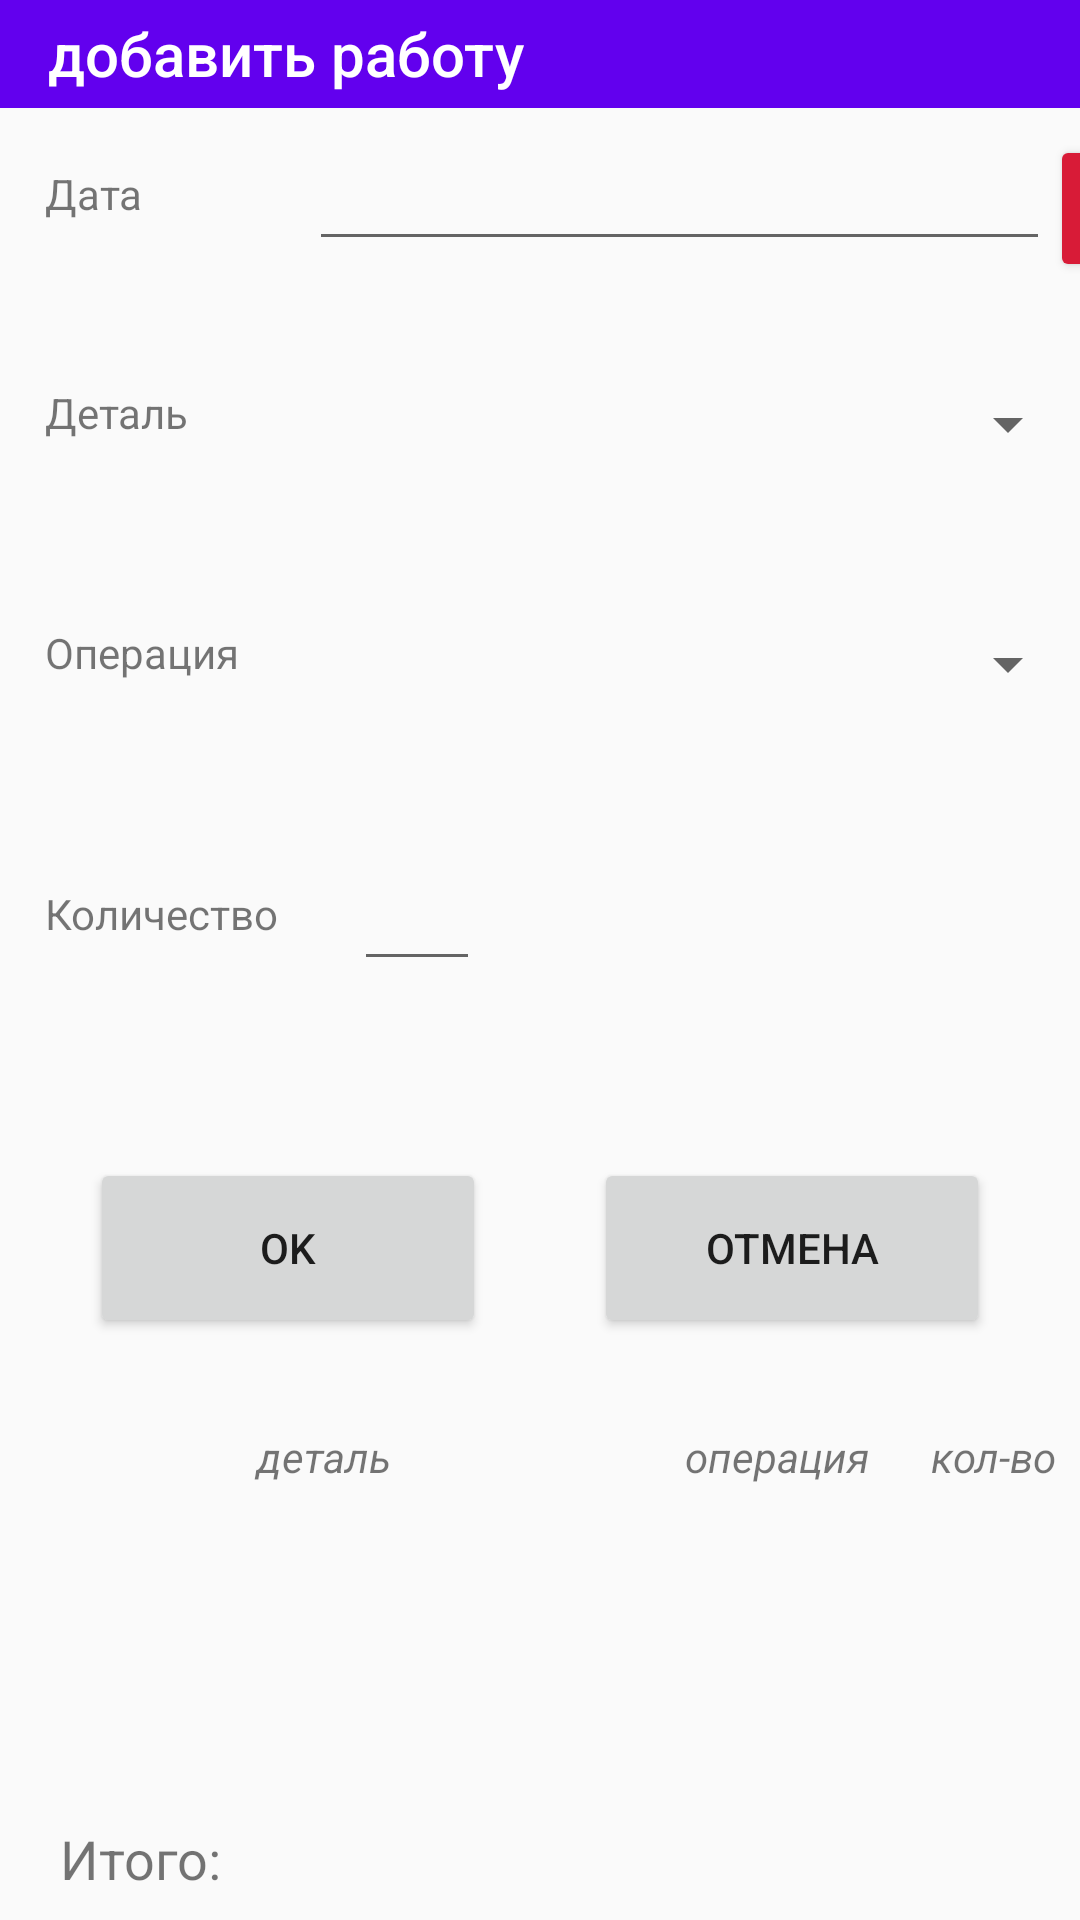

Layout XML and referenced resources for this Android screen:
<!-- AndroidManifest.xml: application theme AppTheme -->
<!-- res/layout/activity_add_vipusk.xml -->
<?xml version="1.0" encoding="utf-8"?>
<LinearLayout xmlns:android="http://schemas.android.com/apk/res/android"
    xmlns:app="http://schemas.android.com/apk/res-auto"
    xmlns:tools="http://schemas.android.com/tools"
    android:layout_width="match_parent"
    android:layout_height="match_parent"
    android:fitsSystemWindows="true"
    android:orientation="vertical"
    tools:context=".Add_vipusk">

    <androidx.appcompat.widget.Toolbar
        android:id="@+id/toolbar4"
        android:layout_width="match_parent"
        android:layout_height="36dp"
        android:background="@color/design_default_color_primary"
        android:textAlignment="center"
        app:title="добавить работу"
        app:titleTextColor="@android:color/background_light" />

    <LinearLayout
        android:layout_width="match_parent"
        android:layout_height="80dp"
        android:orientation="horizontal">

        <TextView
            android:id="@+id/textView_data"
            android:layout_width="103dp"
            android:layout_height="51dp"
            android:layout_weight="0"
            android:padding="12dp"
            android:paddingStart="15dp"
            android:text="Дата"
            android:textAlignment="viewStart"
            android:textSize="14sp" />

        <EditText
            android:id="@+id/currentDateTime"
            android:layout_width="247dp"
            android:layout_height="51dp"
            android:layout_weight="0"
            android:ems="10"
            android:inputType="date"
            android:textAlignment="center"
            android:textStyle="bold" />

        <Button
            android:id="@+id/button"
            style="@style/Widget.AppCompat.Button.Colored"
            android:layout_width="55dp"
            android:layout_height="49dp"
            android:layout_weight="0"
            android:drawableBottom="@android:drawable/ic_menu_my_calendar"
            android:onClick="setDate" />


    </LinearLayout>

    <LinearLayout
        android:layout_width="match_parent"
        android:layout_height="80dp"
        android:orientation="horizontal">

        <TextView
            android:id="@+id/textView_det"
            android:layout_width="wrap_content"
            android:layout_height="51dp"
            android:layout_weight="0"
            android:padding="12dp"
            android:paddingStart="15dp"
            android:text="Деталь"
            android:textAlignment="viewStart"
            android:textSize="14sp" />

        <Spinner
            android:id="@+id/spinner_det"
            android:layout_width="match_parent"
            android:layout_height="51dp"
            android:layout_weight="0" />
    </LinearLayout>

    <LinearLayout
        android:layout_width="match_parent"
        android:layout_height="80dp"
        android:orientation="horizontal">

        <TextView
            android:id="@+id/textView_oper"
            android:layout_width="116dp"
            android:layout_height="51dp"
            android:layout_weight="0"
            android:padding="12dp"
            android:paddingStart="15dp"
            android:text="Операция"
            android:textAlignment="viewStart"
            android:textSize="14sp" />

        <Spinner
            android:id="@+id/spinner_oper"
            android:layout_width="match_parent"
            android:layout_height="51dp"
            android:layout_weight="0" />
    </LinearLayout>

    <LinearLayout
        android:layout_width="match_parent"
        android:layout_height="80dp"
        android:orientation="horizontal">

        <TextView
            android:id="@+id/textView_kol"
            android:layout_width="118dp"
            android:layout_height="51dp"
            android:layout_weight="0"
            android:padding="12dp"
            android:paddingStart="15dp"
            android:text="Количество"
            android:textAlignment="viewStart"
            android:textSize="14sp" />

        <EditText
            android:id="@+id/editText_kol"
            android:layout_width="match_parent"
            android:layout_height="51dp"
            android:layout_marginRight="200dp"
            android:layout_weight="0"
            android:ems="10"
            android:inputType="number"
            android:textAlignment="viewStart"
            android:textStyle="bold" />
    </LinearLayout>

    <LinearLayout
        android:layout_width="match_parent"
        android:layout_height="wrap_content"
        android:orientation="horizontal"
        android:padding="30dp">

        <Button
            android:id="@+id/button_Ok"
            android:layout_width="wrap_content"
            android:layout_height="60dp"
            android:layout_weight="2"
            android:onClick="onClick"
            android:text="@android:string/ok" />

        <TextView
            android:id="@+id/textView5"
            android:layout_width="14dp"
            android:layout_height="wrap_content"
            android:layout_weight="1" />

        <Button
            android:id="@+id/button_cancel"
            android:layout_width="wrap_content"
            android:layout_height="60dp"
            android:layout_weight="2"
            android:onClick="onClick"
            android:text="Отмена" />

    </LinearLayout>

    <LinearLayout
        android:layout_width="match_parent"
        android:layout_height="match_parent"
        android:orientation="vertical">

        <FrameLayout
            android:id="@+id/frameLayout_add_vipusk"
            android:layout_width="match_parent"
            android:layout_height="match_parent"
            android:layout_weight="1"
            app:layout_behavior="@string/appbar_scrolling_view_behavior">

            <LinearLayout
                android:layout_width="match_parent"
                android:layout_height="30dp"
                android:orientation="horizontal">

                <TextView
                    android:id="@+id/textView11"
                    android:layout_width="200dp"
                    android:layout_height="match_parent"
                    android:layout_weight="1"
                    android:text="деталь"
                    android:textAlignment="center"
                    android:textStyle="italic" />

                <TextView
                    android:id="@+id/textView13"
                    android:layout_width="70dp"
                    android:layout_height="match_parent"
                    android:layout_weight="1"
                    android:text="операция"
                    android:textAlignment="center"
                    android:textStyle="italic" />

                <TextView
                    android:id="@+id/textView12"
                    android:layout_width="wrap_content"
                    android:layout_height="match_parent"
                    android:layout_weight="1"
                    android:text="кол-во"
                    android:textAlignment="center"
                    android:textStyle="italic" />
            </LinearLayout>

            <include
                layout="@layout/item_list_add_vipusk"
                android:layout_width="match_parent"
                android:layout_height="match_parent"
                android:layout_marginTop="15dp" />

        </FrameLayout>

        <LinearLayout
            android:layout_width="match_parent"
            android:layout_height="match_parent"
            android:layout_weight="4"
            android:orientation="horizontal">

            <TextView
                android:id="@+id/textView3"
                android:layout_width="wrap_content"
                android:layout_height="match_parent"
                android:layout_weight="5"
                android:paddingLeft="20sp"
                android:text="Итого: "
                android:textAlignment="viewStart"
                android:textSize="18sp" />

            <TextView
                android:id="@+id/itogo"
                android:layout_width="wrap_content"
                android:layout_height="match_parent"
                android:layout_gravity="left"
                android:layout_weight="1"
                android:paddingLeft="20sp"
                android:textAlignment="textEnd"
                android:textAllCaps="false"
                android:textColor="@android:color/holo_red_dark"
                android:textSize="18sp"
                android:textStyle="bold" />
        </LinearLayout>

    </LinearLayout>


</LinearLayout>
<!-- res/layout/item_list_add_vipusk.xml (included above) -->
<?xml version="1.0" encoding="utf-8"?>
<LinearLayout
    xmlns:android="http://schemas.android.com/apk/res/android"
    xmlns:tools="http://schemas.android.com/tools"
    android:layout_width="fill_parent"
    android:layout_height="fill_parent"
    android:orientation="vertical">

    <ListView
        android:id="@+id/lvData"
        android:layout_width="match_parent"
        android:layout_height="wrap_content"
        tools:listitem="@layout/item_list_content_add_vipusk"></ListView>
</LinearLayout>
<!-- res/layout/item_list_content_add_vipusk.xml (included above) -->
<?xml version="1.0" encoding="utf-8"?>
<LinearLayout xmlns:android="http://schemas.android.com/apk/res/android"
    android:layout_width="match_parent"
    android:layout_height="wrap_content"
    android:orientation="horizontal">

    <TextView
        android:id="@+id/name_detal"
        android:layout_width="232dp"
        android:layout_height="wrap_content"
        android:layout_margin="6dp"
        android:padding="5dp"
        android:textAppearance="?attr/textAppearanceListItem"
        android:textSize="16sp"
        android:textStyle="bold" />

    <TextView
        android:id="@+id/oper"
        android:layout_width="93dp"
        android:layout_height="wrap_content"
        android:layout_margin="6dp"
        android:padding="5dp"
        android:textAppearance="?attr/textAppearanceListItem"
        android:textSize="16sp"
        android:textStyle="bold" />

    <TextView
        android:id="@+id/kol"
        android:layout_width="match_parent"
        android:layout_height="wrap_content"
        android:layout_margin="6dp"
        android:padding="5dp"
        android:textAppearance="?attr/textAppearanceListItem"
        android:textSize="16sp"
        android:textStyle="bold" />

</LinearLayout>
<!-- resources referenced by this layout -->
<resources>
  <style name="AppTheme" parent="Theme.AppCompat.Light.DarkActionBar">
          
          <item name="colorPrimary">@color/colorPrimary</item>
          <item name="colorPrimaryDark">@color/colorPrimaryDark</item>
          <item name="colorAccent">@color/colorAccent</item>
      </style>
  <color name="colorPrimary">#57EFDF</color>
  <color name="colorPrimaryDark">#00574B</color>
  <color name="colorAccent">#D81B37</color>
</resources>
